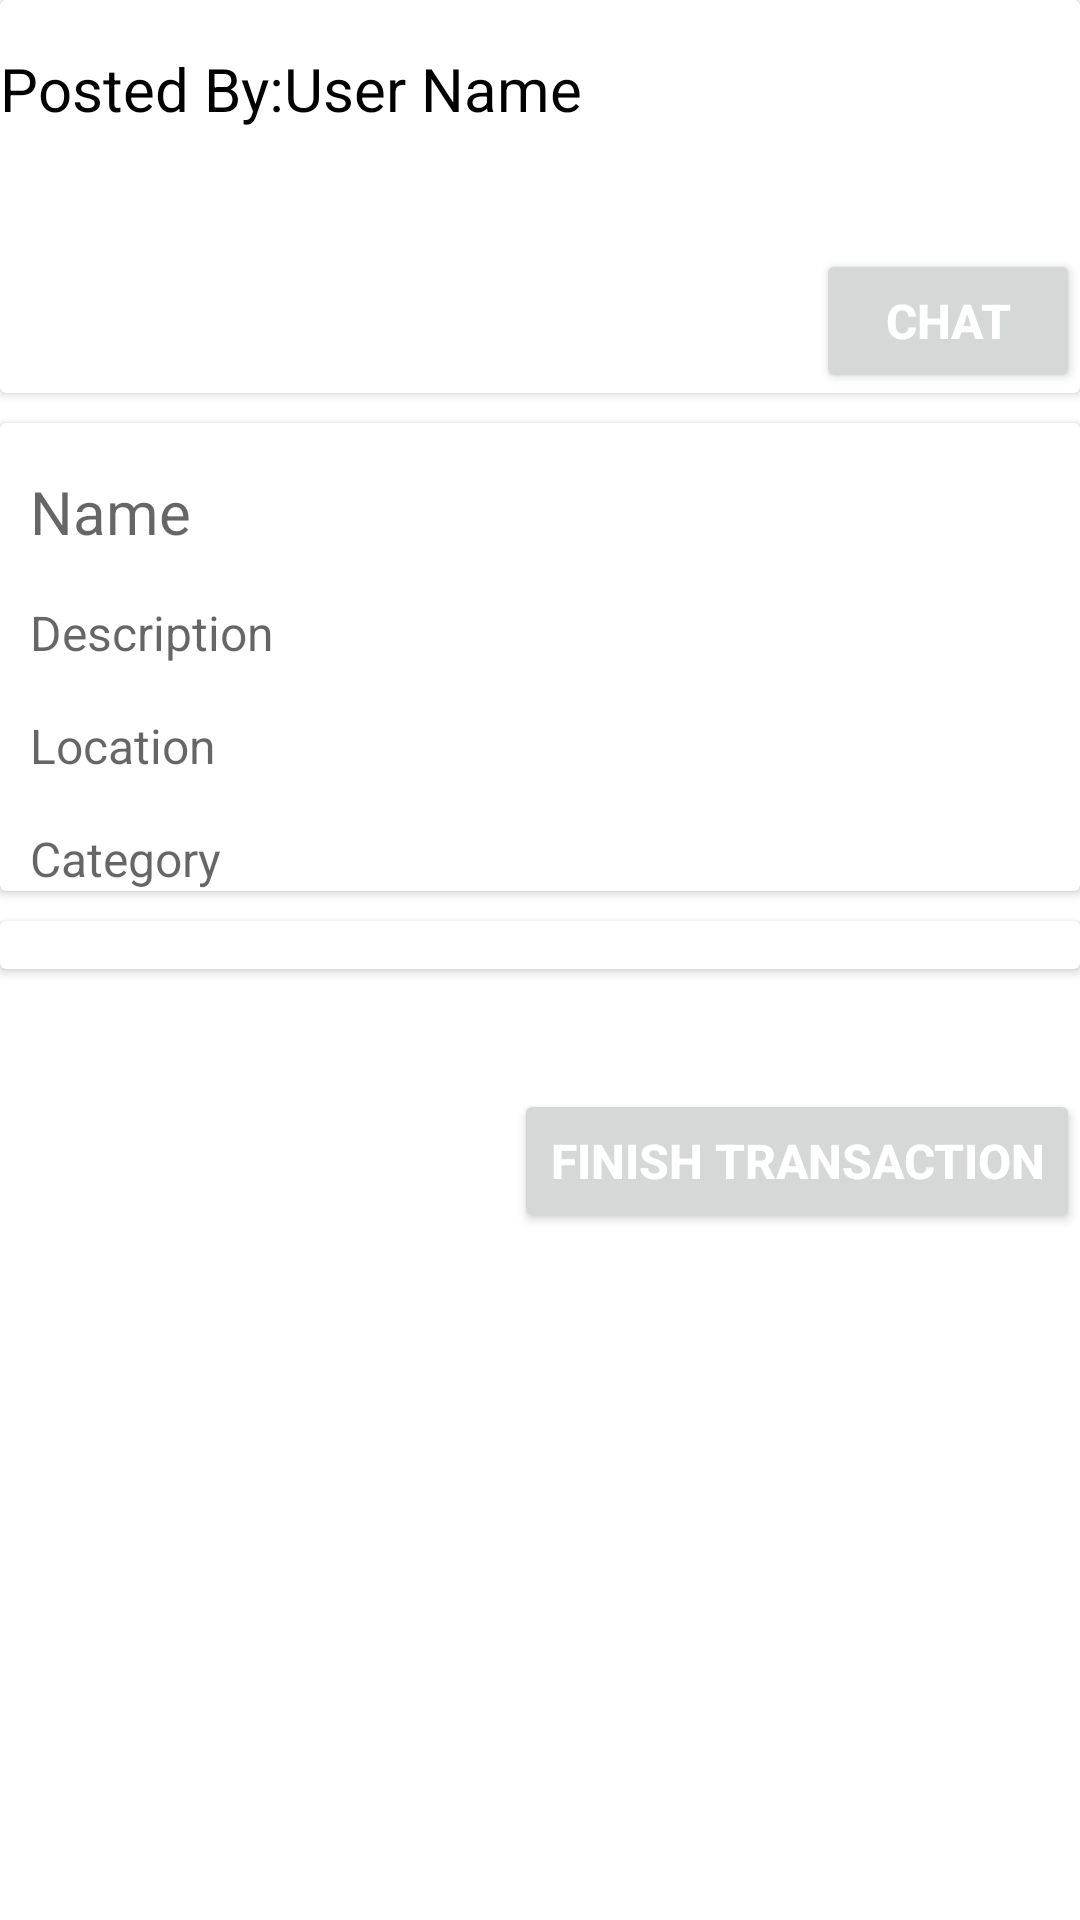

This screen was rendered from an Android layout file. Write that file and the resources it references.
<!-- AndroidManifest.xml: application theme Theme.TeamDDonationApp -->
<!-- res/layout/activity_item_reciever_accepted.xml -->
<?xml version="1.0" encoding="utf-8"?>
<androidx.constraintlayout.widget.ConstraintLayout xmlns:android="http://schemas.android.com/apk/res/android"
    xmlns:app="http://schemas.android.com/apk/res-auto"
    xmlns:tools="http://schemas.android.com/tools"
    android:layout_width="match_parent"
    android:layout_height="match_parent"
    tools:context=".ItemRecieverAcceptedActivity">

    <LinearLayout
        android:layout_width="match_parent"
        android:layout_height="match_parent"
        android:orientation="vertical">
        <androidx.cardview.widget.CardView
            android:layout_width="match_parent"
            android:layout_height="wrap_content"
            android:paddingBottom="5dp">

            <LinearLayout
                android:layout_width="match_parent"
                android:layout_height="wrap_content"
                android:orientation="vertical">

                <LinearLayout
                    android:layout_width="match_parent"
                    android:layout_height="wrap_content"
                    android:orientation="horizontal">

                    <TextView
                        android:id="@+id/textViewClaimer"
                        android:layout_width="wrap_content"
                        android:layout_height="wrap_content"
                        android:layout_marginTop="16dp"
                        android:importantForAutofill="no"
                        android:text="@string/posted_by"
                        android:textColor="@android:color/black"
                        android:textSize="20sp"
                         />

                    <TextView
                        android:id="@+id/PosterName"
                        android:layout_width="wrap_content"
                        android:layout_height="wrap_content"
                        android:layout_marginTop="16dp"
                        android:importantForAutofill="no"
                        android:text="@string/user_name"
                        android:textColor="@android:color/black"
                        android:textSize="20sp"
                         />

                    <ImageView
                        android:id="@+id/imageViewItemAvatar"
                        android:layout_width="match_parent"
                        android:layout_height="match_parent"
                        android:layout_gravity="center_horizontal"
                        android:contentDescription="@string/uploaded_picture"
                        android:visibility="gone"
                        tools:srcCompat="@tools:sample/avatars" />


                </LinearLayout>

                    <Button
                        android:id="@+id/chat"
                        android:layout_width="wrap_content"
                        android:layout_height="wrap_content"
                        android:layout_gravity="end"
                        android:layout_marginStart="@dimen/activity_horizontal_margin"
                        android:layout_marginTop="40dp"
                        android:onClick="onClickChat"
                        android:text="@string/chat"
                        android:textColor="@color/white"
                        android:textSize="16sp"
                        android:textStyle="bold" />

            </LinearLayout>


        </androidx.cardview.widget.CardView>

        <androidx.cardview.widget.CardView
            android:layout_width="match_parent"
            android:layout_height="wrap_content"
            android:layout_marginTop="10dp">

            <LinearLayout
                android:layout_width="match_parent"
                android:layout_height="wrap_content"
                android:paddingLeft="10dp"
                android:orientation="vertical">

                <TextView
                    android:id="@+id/TextViewItemName"
                    android:layout_width="wrap_content"
                    android:layout_height="wrap_content"
                    android:layout_marginTop="16dp"
                    android:hint="@string/item_name"
                    android:importantForAutofill="no"
                    android:textColor="@android:color/black"
                    android:textSize="20sp" />

                <TextView
                    android:id="@+id/textViewItemDescription"
                    android:layout_width="wrap_content"
                    android:layout_height="wrap_content"
                    android:layout_marginTop="16dp"
                    android:ems="10"

                    android:gravity="start|top"
                    android:hint="@string/description"
                    android:importantForAutofill="no"
                    android:textSize="16sp" />

                <TextView
                    android:id="@+id/textViewLocation"
                    android:layout_width="wrap_content"
                    android:layout_height="wrap_content"
                    android:layout_marginTop="16dp"
                    android:ems="10"
                    android:hint="@string/location"
                    android:importantForAutofill="no"

                    android:textSize="16sp" />

                <TextView
                    android:id="@+id/textViewCategory"
                    android:layout_width="wrap_content"
                    android:layout_height="wrap_content"
                    android:layout_marginTop="16dp"
                    android:ems="10"

                    android:hint="@string/category"
                    android:importantForAutofill="no"

                    android:textSize="16sp" />


            </LinearLayout>
        </androidx.cardview.widget.CardView>

        <androidx.cardview.widget.CardView
            android:layout_width="match_parent"
            android:layout_height="wrap_content"
            android:layout_marginTop="10dp">

            <ImageView
                android:id="@+id/imageViewItemImageDisplay"
                android:layout_width="wrap_content"
                android:layout_height="wrap_content"
                android:layout_gravity="center_horizontal"
                android:layout_marginTop="16dp"
                android:contentDescription="@string/uploaded_picture"
                tools:srcCompat="@tools:sample/avatars" />


        </androidx.cardview.widget.CardView>

        <Button
            android:id="@+id/finishTransactionButton"
            android:layout_width="wrap_content"
            android:layout_height="wrap_content"
            android:layout_gravity="end"
            android:layout_marginStart="@dimen/activity_horizontal_margin"
            android:layout_marginTop="40dp"
            android:onClick="onClickFinishTransaction"
            android:text="@string/finish_transaction"
            android:textColor="@color/white"
            android:textSize="16sp"
            android:textStyle="bold" />


    </LinearLayout>
</androidx.constraintlayout.widget.ConstraintLayout>
<!-- resources referenced by this layout -->
<resources>
  <color name="white">#FFFFFFFF</color>
  <string name="category">Category</string>
  <string name="chat">Chat</string>
  <string name="description">Description</string>
  <string name="finish_transaction">Finish Transaction</string>
  <string name="item_name">Name</string>
  <string name="location">Location</string>
  <string name="posted_by">Posted By:</string>
  <string name="uploaded_picture">Uploaded Picture</string>
  <string name="user_name">User Name</string>
  <style name="Theme.TeamDDonationApp" parent="Theme.MaterialComponents.DayNight.DarkActionBar">
          
          <item name="colorPrimary">@color/colorPrimary</item>
          <item name="colorPrimaryVariant">@color/colorPrimaryDark</item>
          <item name="colorOnPrimary">@color/white</item>
          
          <item name="colorSecondary">@color/colorPrimary</item>
          <item name="colorSecondaryVariant">@color/colorPrimaryDark</item>
          <item name="colorOnSecondary">@color/black</item>
          
          <item name="android:statusBarColor" tools:targetApi="l">?attr/colorPrimaryVariant</item>
          
      </style>
  <color name="colorPrimary">#2196f3</color>
  <color name="colorPrimaryDark">#1e88e5</color>
  <color name="black">#FF000000</color>
</resources>
